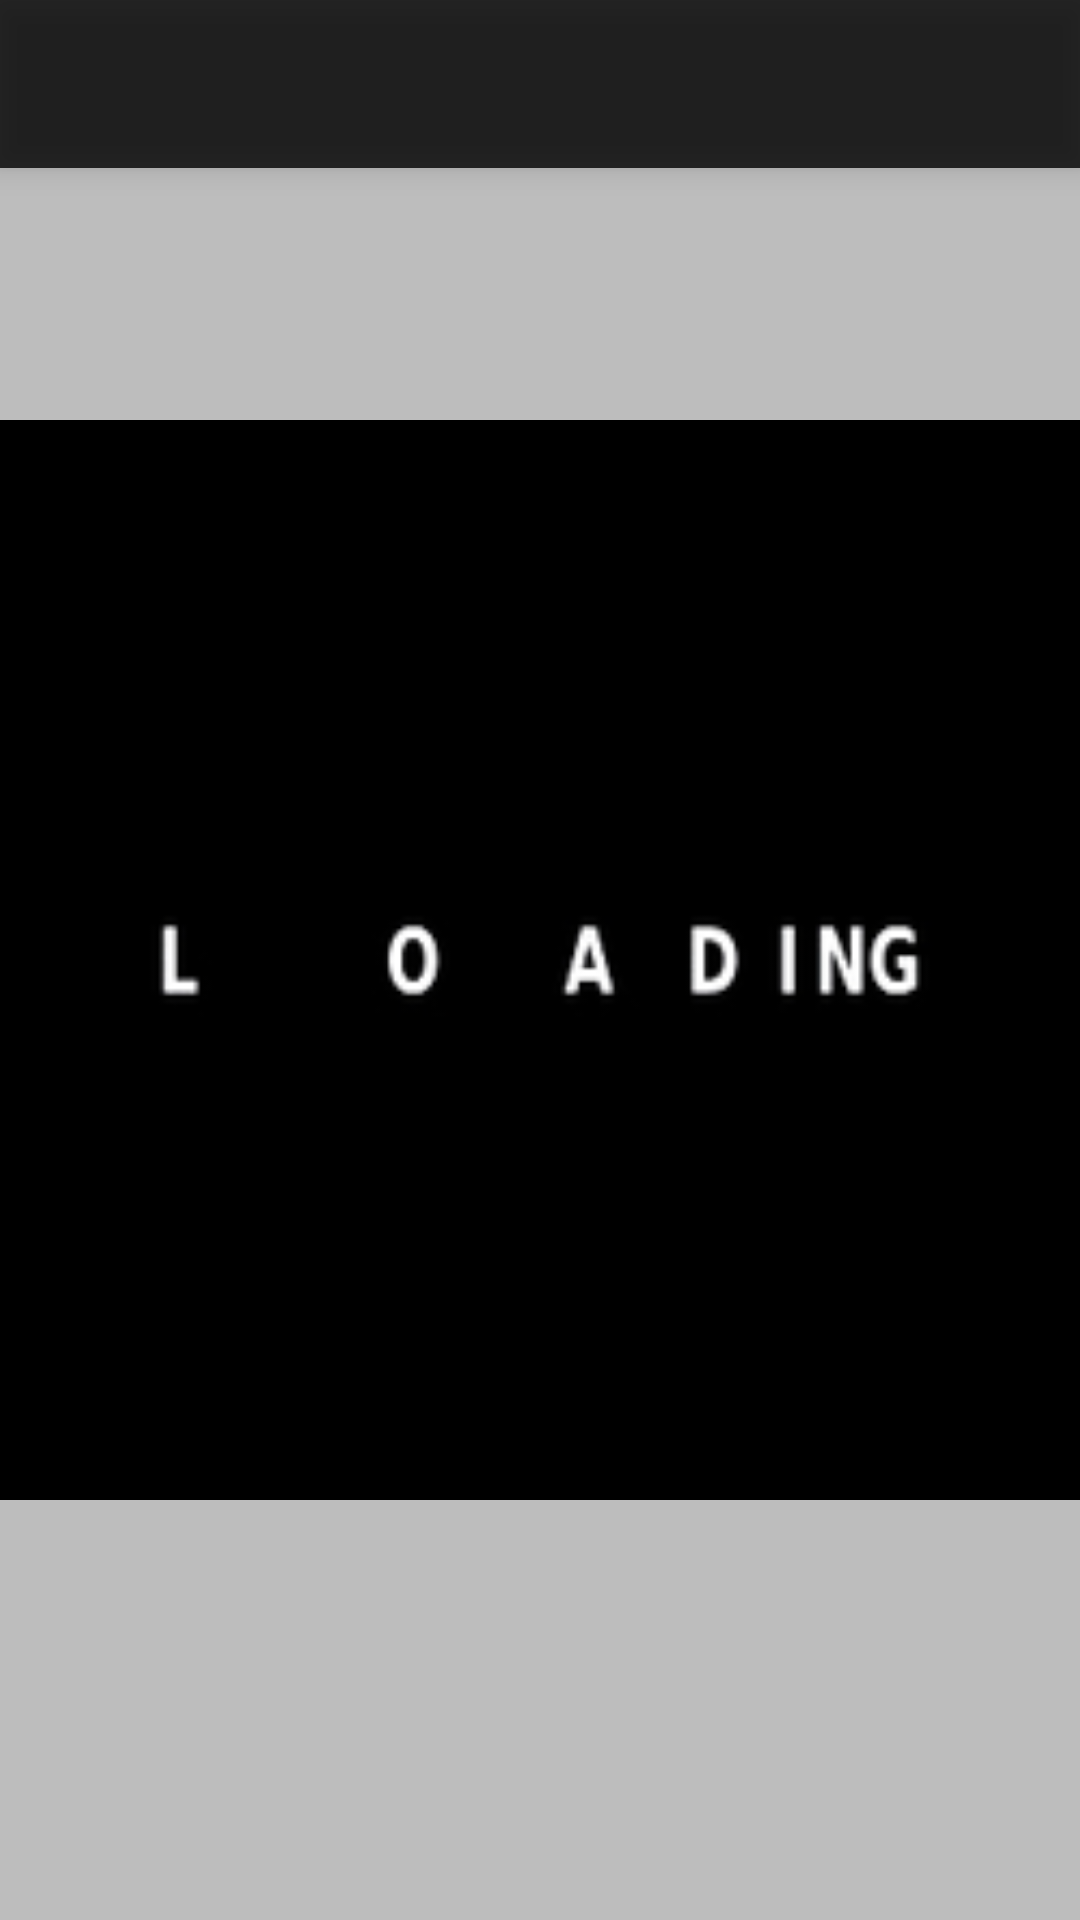

The Android layout XML behind this screen, and the referenced resources:
<!-- AndroidManifest.xml: application theme AppTheme -->
<!-- res/layout/activity_showimage.xml -->
<RelativeLayout
    android:id="@+id/main_layout"
    xmlns:android="http://schemas.android.com/apk/res/android"
    xmlns:app="http://schemas.android.com/apk/res-auto"
    xmlns:tools="http://schemas.android.com/tools"
    android:layout_width="match_parent"
    android:layout_height="match_parent"
    android:background="@color/dividerColor"
    tools:context=".Showimage">
    <android.support.v7.widget.Toolbar
        android:id="@+id/toolbar_contact"
        android:layout_width="match_parent"
        android:layout_height="wrap_content"
        android:layout_alignParentTop="true"
        android:background="#CC000000"
        android:elevation="6dp"
        android:minHeight="?attr/actionBarSize"
        android:theme="@style/ThemeOverlay.AppCompat.Dark.ActionBar"
        app:popupTheme="@style/ThemeOverlay.AppCompat.Light">

    </android.support.v7.widget.Toolbar>

    <ImageView
        android:id="@+id/imgview"
        android:layout_width="match_parent"
        android:layout_height="match_parent"
        app:srcCompat="@drawable/imgbg" />
</RelativeLayout>
<!-- resources referenced by this layout -->
<resources>
  <color name="dividerColor">#BDBDBD</color>
  <!-- drawable imgbg: png bitmap (drawable, 3740 bytes) -->
  <style name="AppTheme" parent="Theme.AppCompat.Light.DarkActionBar">
          
          <item name="colorPrimary">@color/colorPrimary</item>
          <item name="colorPrimaryDark">@color/colorPrimaryDark</item>
          <item name="colorAccent">@color/colorAccent</item>
          <item name="windowActionBar">false</item>
          <item name="windowNoTitle">true</item>
      </style>
  <color name="colorPrimary">#673AB7</color>
  <color name="colorPrimaryDark">#512DA8</color>
  <color name="colorAccent">#E040FB</color>
</resources>
